Run: headless pygame with SDL's dummy video driver; simulated clock (each Clock.tick advances the game by its frame time, no real sleeping); random seed 0; keys injected as events and as key.get_pressed() state; no mouse input.
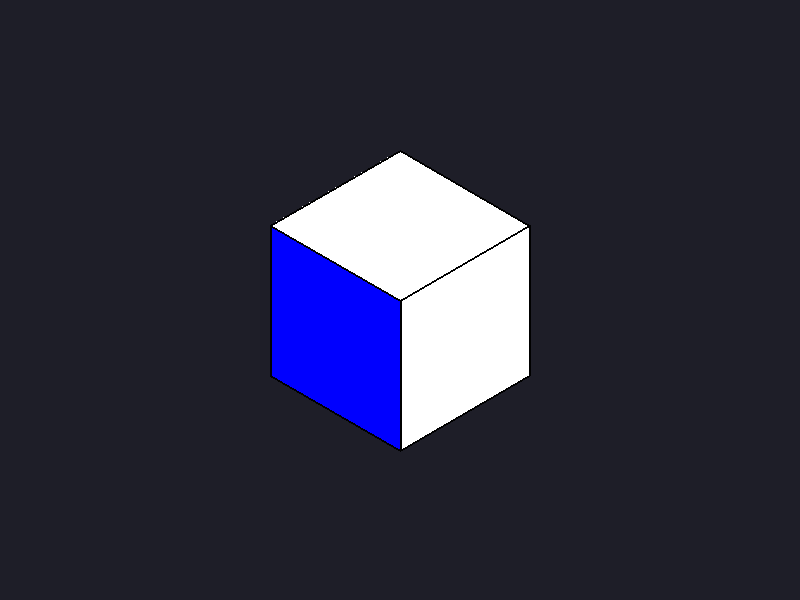
Frame 1 of 4 · flips 1–60 · no input
Frame 2 of 4 · flips 61–180 · tapped SPACE, RETURN · held RIGHT (→), D · screen unchanged from frame 1, image omitted
Frame 3 of 4 · flips 181–300 · held DOWN (↓), S · screen unchanged from frame 2, image omitted
Frame 4 of 4 · flips 301–420 · held LEFT (←), A, UP (↑), W · screen unchanged from frame 3, image omitted

The pygame program that drew these frames:

import pygame

WIDTH, HEIGHT = 800, 600
BACKGROUND = (30, 30, 40)

# Barvy pro jednotlivé strany krychle
COLOR_TOP = (200, 200, 200)
COLOR_LEFT = (150, 150, 150)
COLOR_RIGHT = (100, 100, 100)
#Vytvoření barev
BILA = (255, 255, 255)
SEDA = (128, 128, 128)
CERNA = (0, 0, 0)
CERVENA = (255, 0, 0)
MODRA = (0, 0, 255)
ZELENA = (0, 255, 0)

# Velikost hrany krychle
SIZE = 150

# Nastavení izometrické projekce
ISO_COS = 0.866
ISO_SIN = 0.5

def project(x, y, z):
    """Převede 3D souřadnice na 2D souřadnice obrazovky."""
    screen_x = WIDTH // 2 + (x - y) * ISO_COS
    # Použijeme střed obrazovky jako výchozí bod (0,0,0)
    screen_y = HEIGHT // 2 + (x + y) * ISO_SIN - z
    return int(screen_x), int(screen_y)

def draw_cube(surface):
    """Vykreslí izometrickou krychli."""
    s = SIZE / 2
    # 8 rohů krychle ve 3D prostoru (x, y, z)
    corners_3d = [
        (-s, -s, -s), (s, -s, -s), (s, s, -s), (-s, s, -s), # Spodní rohy
        (-s, -s, s),  (s, -s, s),  (s, s, s),  (-s, s, s)   # Horní rohy
    ]
    
    # Převedení všech rohů do 2D obrazovky
    c = [project(x, y, z) for x, y, z in corners_3d]
    
    # Definice 6 stěn (pomocí indexů rohů) a jejich barvy
    faces = [
        ([4, 5, 6, 7], BILA),   # Horní stěna (+z)
        ([5, 1, 2, 6], BILA), # Pravá stěna (+x)
        ([6, 2, 3, 7], MODRA),  # Levá stěna (+y)
        ([7, 3, 0, 4], COLOR_RIGHT), # Zadní pravá (-x)
        ([4, 0, 1, 5], COLOR_LEFT),  # Zadní levá (-y)
        ([1, 0, 3, 2], COLOR_TOP),   # Spodní stěna (-z)
    ]
    
    for idxs, color in faces:
        face = [c[i] for i in idxs]
        
        # Algoritmus Backface culling: zjistí, zda je stěna natočená k nám
        area = 0
        for i in range(len(face)):
            p1 = face[i]
            p2 = face[(i+1) % len(face)]
            area += (p1[0] * p2[1] - p2[0] * p1[1])
            
        # Vykreslí stěnu pouze pokud je viditelná (obsah > 0)
        if area > 0:
            pygame.draw.polygon(surface, color, face)       # Vyplnění barvou
            pygame.draw.polygon(surface, (0, 0, 0), face, 2) # Černý obrys

def main():
    pygame.init()
    screen = pygame.display.set_mode((WIDTH, HEIGHT))
    pygame.display.set_caption("Izometrická krychle")
    clock = pygame.time.Clock()

    running = True
    while running:
        for event in pygame.event.get():
            if event.type == pygame.QUIT:
                running = False
                
        screen.fill(BACKGROUND)
        draw_cube(screen)
        
        pygame.display.flip()
        clock.tick(60)

    pygame.quit()

if __name__ == "__main__":
    main()
